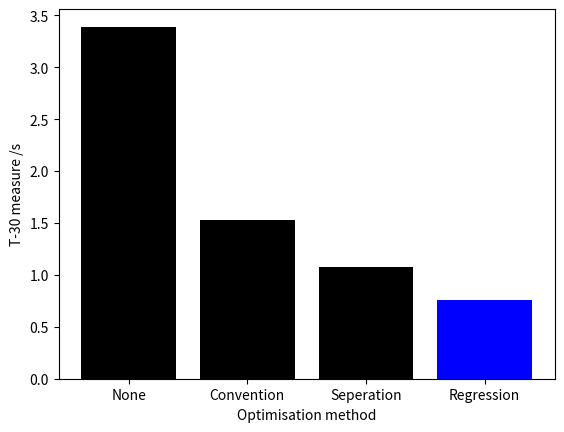

The matplotlib source for this figure:
from matplotlib import pyplot as plt
import os

me = os.getcwd()

no_panels = 3.39
lorenzo = 1.53
seperable = 1.08
pimp = 0.76

names = ["None", "Convention", "Seperation", "Regression"]
X = [no_panels, lorenzo, seperable, pimp]
colours = ["Black", "Black", "Black", "Blue"]

plt.bar(names, X, color=colours)
plt.xlabel("Optimisation method")
plt.ylabel("T-30 measure /s")
plt.savefig(os.path.join(me, "Optimisation methods compared"), dpi=300)
plt.show()
